Run: headless pygame with SDL's dummy video driver; simulated clock (each Clock.tick advances the game by its frame time, no real sleeping); random seed 0; keys injected as events and as key.get_pressed() state; mouse plan: one left click at the window centre at the start of phase 2, then a move to the lower-right quarter at the start of phase 3.
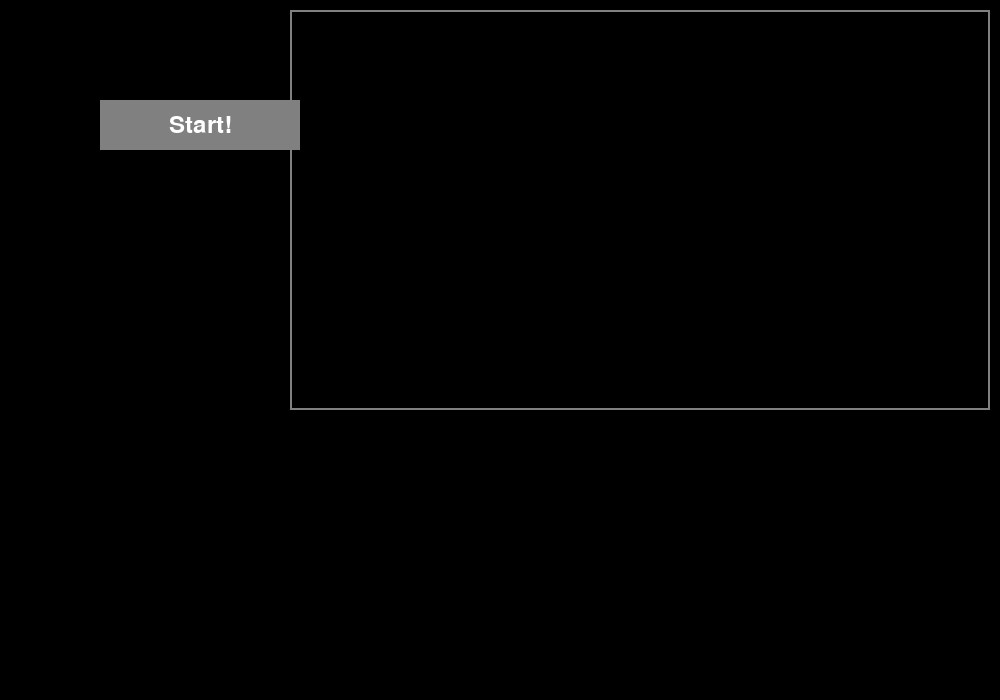
Frame 1 of 4 · flips 1–60 · no input
Frame 2 of 4 · flips 61–180 · clicked the window centre · tapped SPACE, RETURN · held RIGHT (→), D · screen unchanged from frame 1, image omitted
Frame 3 of 4 · flips 181–300 · moved the mouse to the lower-right quarter · held DOWN (↓), S · screen unchanged from frame 2, image omitted
Frame 4 of 4 · flips 301–420 · held LEFT (←), A, UP (↑), W · screen unchanged from frame 3, image omitted

The pygame program that drew these frames:

import pygame
import random

pygame.init()

screen_width = 1000
screen_height = 700
screen = pygame.display.set_mode((screen_width, screen_height))
border_color = ('#808080') # Grey
border_thickness = 2
font = pygame.font.Font(None, 36)
button_rect = pygame.Rect(100, 100, 200, 50)
button_color = ('#808080')
button_text = "Start!"

pygame.draw.rect(screen, border_color, (290, 10, 700, 400), border_thickness)

pygame.display.set_caption("Ecosystem Simulator")

clock = pygame.time.Clock()

color1 = ('#0000FF') # Blue
color2 = ('#FF0000') # Red
color3 = ('#00FF00') # Green
color4 = ('#FFFFFF') # White
color5 = ('#FFFF00') #Yellow

spawning = False

def snake(x, y, color):
    for i in range(x, x+10):
        for j in range(y, y+10):
            screen.set_at((i, j), color)

def wolf(x, y, color):
    for i in range(x, x+10):
        for j in range(y, y+10):
            screen.set_at((i, j), color)

def rabbit(x, y, color):
    for i in range(x, x+10):
        for j in range(y, y+10):
            screen.set_at((i, j), color)

def fox(x, y, color):
    for i in range(x, x+10):
        for j in range(y, y+10):
            screen.set_at((i, j), color)

def bear(x, y, color):
    for i in range(x, x+10):
        for j in range(y, y+10):
            screen.set_at((i, j), color)


def draw_button_off():
    button_surf = pygame.Surface(button_rect.size)
    button_surf.fill(button_color)
    screen.blit(button_surf, button_rect)
    
    text_surf = font.render(button_text, True, (255, 255, 255))
    text_rect = text_surf.get_rect(center=button_rect.center)
    screen.blit(text_surf, text_rect)

def draw_button_on():
    button_text = "Stop!"
    button_surf = pygame.Surface(button_rect.size)
    button_surf.fill(button_color)
    screen.blit(button_surf, button_rect)
    
    text_surf = font.render(button_text, True, (255, 255, 255))
    text_rect = text_surf.get_rect(center=button_rect.center)
    screen.blit(text_surf, text_rect)

def button_click():
    global spawning
    spawning = not spawning

draw_button_off()

while True:
    for event in pygame.event.get():
        if event.type == pygame.QUIT:
            pygame.quit()
            quit()
        if event.type == pygame.MOUSEBUTTONDOWN:
            if button_rect.collidepoint(event.pos):
                button_click()

    if spawning:
        draw_button_on()
    else:
        draw_button_off()

    if spawning:
        x = random.randint(300, screen_width - 20)
        y = random.randint(20, screen_height - 300)
        if random.random() < 0.2:
            if random.random() < 0.2:
                snake(x, y, color1)
            elif random.random() < 0.4:
                wolf(x, y, color2)
            elif random.random() < 0.6:
                rabbit(x, y, color3)
            elif random.random() < 0.8:
                fox(x, y, color4)
            else:
                bear(x, y, color5)
        pygame.display.update()

    pygame.display.flip()

    clock.tick(60)
